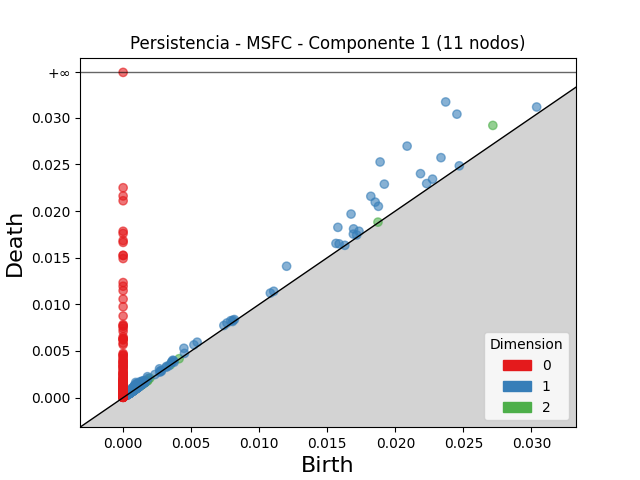

The table this chart was drawn from, first rows:
dimension, birth, death
2, 0.02717, 0.02918
2, 0.001255, 0.001441
2, 0.001284, 0.001459
2, 0.001963, 0.002092
2, 0.001157, 0.001267
2, 0.01873, 0.01881
2, 0.001132, 0.001194
2, 0.001145, 0.001204
2, 0.003477, 0.003536
2, 0.001526, 0.001584
2, 0.004113, 0.00417
2, 0.001594, 0.001643
2, 0.001675, 0.001718
2, 0.001056, 0.001093
2, 0.0008912, 0.0009272
2, 0.001471, 0.001507
2, 0.001274, 0.001308
2, 0.0005256, 0.0005585
2, 0.001277, 0.001309
2, 0.001122, 0.001154
2, 0.001382, 0.001412
2, 0.0005634, 0.0005934
2, 0.0008015, 0.0008302
2, 0.001801, 0.001829
2, 0.00137, 0.001397
2, 0.001046, 0.001072
2, 0.00135, 0.001373
2, 0.0005777, 0.0005978
2, 0.001394, 0.001414
2, 0.001791, 0.001811
2, 0.001087, 0.001104
2, 0.0016, 0.001616
2, 0.001473, 0.001488
2, 0.0007126, 0.000723
2, 0.00119, 0.001199
2, 0.0007444, 0.0007516
2, 0.000667, 0.000674
2, 0.0009077, 0.0009122
2, 0.0004492, 0.0004537
2, 0.0005256, 0.0005296
2, 0.0004998, 0.0005035
2, 0.0005648, 0.0005679
2, 0.0007094, 0.0007116
2, 0.0007187, 0.0007204
2, 0.000876, 0.0008771
2, 0.0005583, 0.0005588
1, 0.0237, 0.03169
1, 0.01888, 0.02526
1, 0.02087, 0.02696
1, 0.02453, 0.03039
1, 0.01919, 0.02288
1, 0.0182, 0.02158
1, 0.01675, 0.01968
1, 0.01578, 0.01825
1, 0.01852, 0.02095
1, 0.02336, 0.02572
1, 0.02185, 0.02401
1, 0.01201, 0.01408
1, 0.01876, 0.02051
1, 0.01693, 0.01809
... 2,255 more rows
